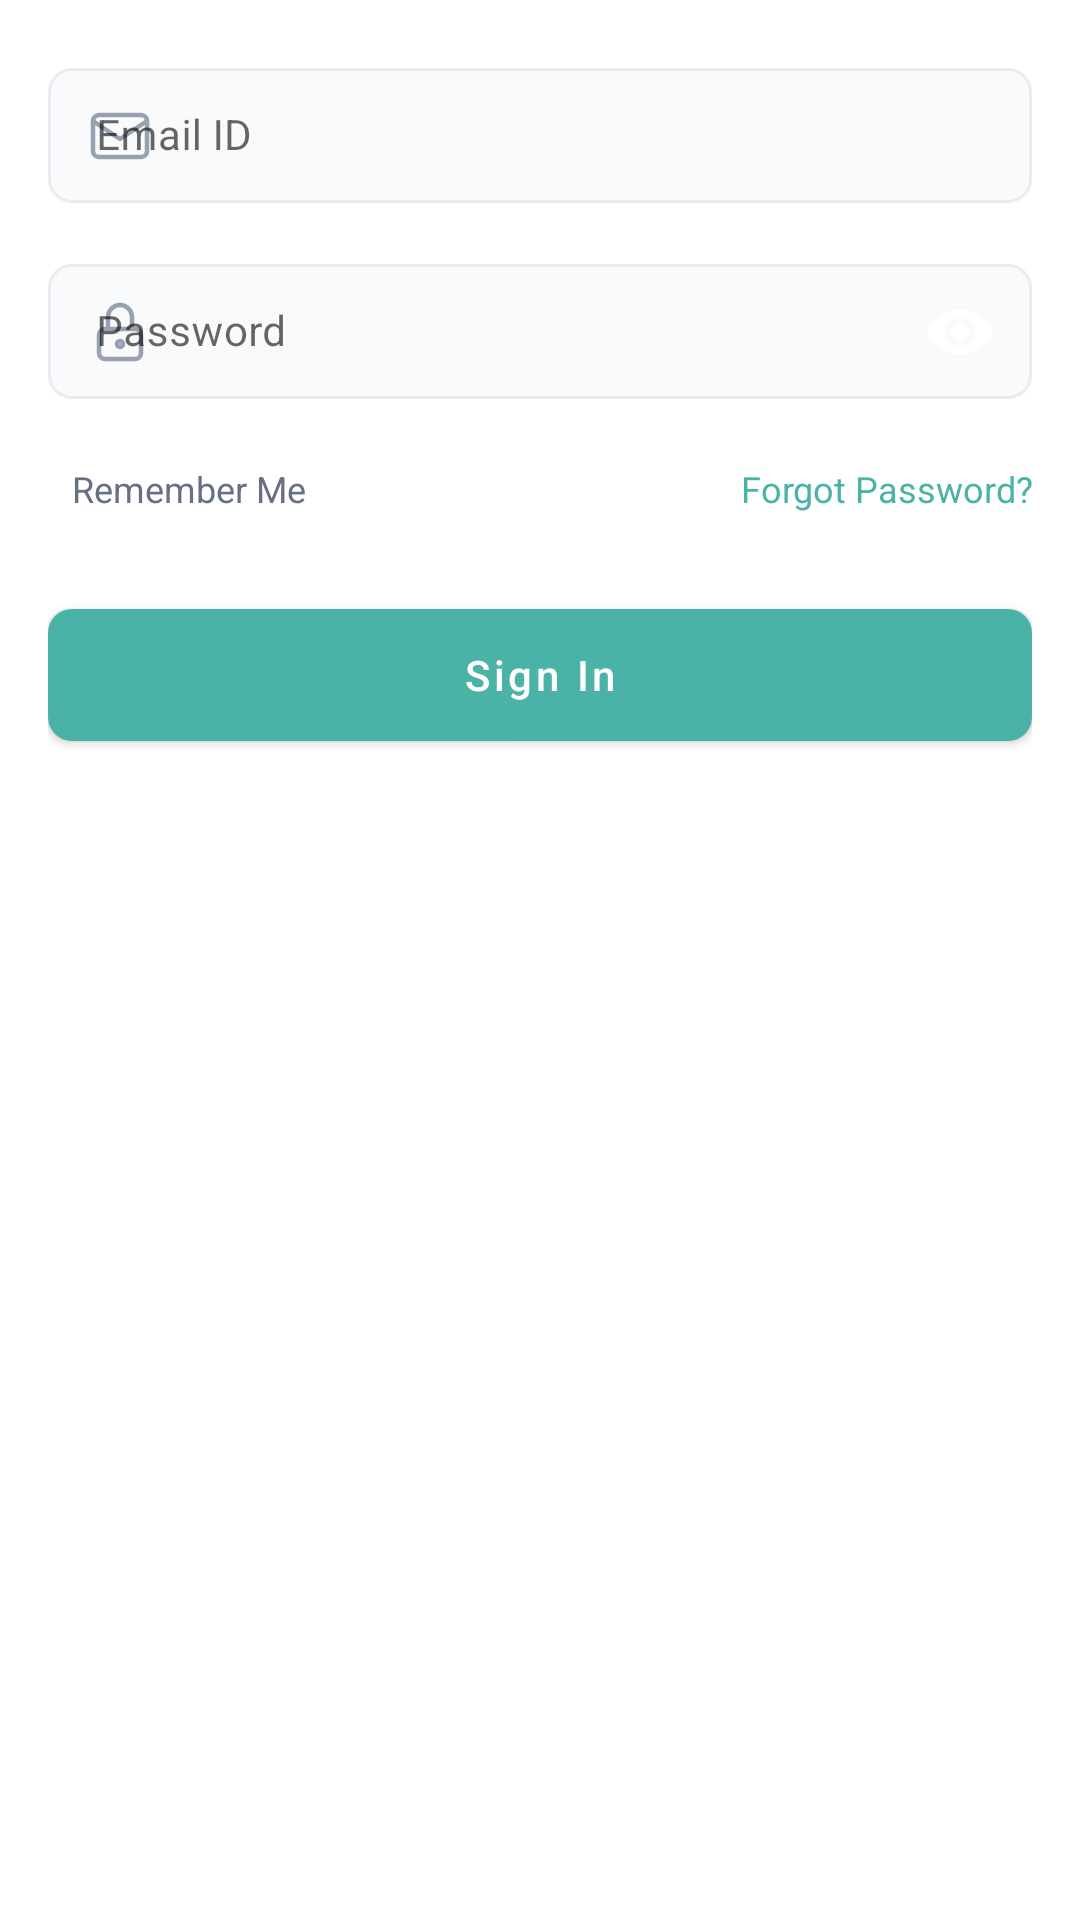

Produce the Android XML layout that renders to this screen, including the resource entries it uses.
<!-- AndroidManifest.xml: application theme AppTheme -->
<!-- res/layout/content_sign_in.xml -->
<?xml version="1.0" encoding="utf-8"?>
<LinearLayout xmlns:android="http://schemas.android.com/apk/res/android"
    xmlns:app="http://schemas.android.com/apk/res-auto"
    android:layout_width="match_parent"
    android:orientation="vertical"
    android:padding="16dp"
    android:layout_height="wrap_content">

    <com.google.android.material.textfield.TextInputLayout
        android:id="@+id/inputLayoutEmail"
        style="@style/Widget.MaterialComponents.TextInputLayout.OutlinedBox.Dense"
        android:layout_width="match_parent"
        android:layout_height="wrap_content"
        android:hint="@string/hintEmail"
        app:boxBackgroundColor="@color/bgEdt"
        app:boxCornerRadiusBottomEnd="8dp"
        app:boxCornerRadiusBottomStart="8dp"
        app:boxCornerRadiusTopEnd="8dp"
        app:boxCornerRadiusTopStart="8dp"
        app:boxStrokeColor="@color/text_input_selector"
        app:startIconTint="@color/icon_toggle_color"
        app:startIconDrawable="@drawable/ic_email">

        <com.google.android.material.textfield.TextInputEditText
            android:id="@+id/edtEmail"
            android:layout_width="match_parent"
            android:layout_height="wrap_content"
            android:imeOptions="actionNext"
            android:inputType="textEmailAddress"
            android:maxLength="50"
            android:textColor="@color/primaryText"
            android:textSize="14sp" />

    </com.google.android.material.textfield.TextInputLayout>

    <com.google.android.material.textfield.TextInputLayout
        android:id="@+id/inputLayoutPassword"
        style="@style/Widget.MaterialComponents.TextInputLayout.OutlinedBox.Dense"
        android:layout_width="match_parent"
        android:layout_height="wrap_content"
        android:layout_marginTop="12dp"
        android:hint="@string/hintPassword"
        app:boxBackgroundColor="@color/bgEdt"
        app:boxCornerRadiusBottomEnd="8dp"
        app:boxCornerRadiusBottomStart="8dp"
        app:boxCornerRadiusTopEnd="8dp"
        app:boxCornerRadiusTopStart="8dp"
        app:boxStrokeColor="@color/text_input_selector"
        app:startIconTint="@color/icon_toggle_color"
        app:startIconDrawable="@drawable/ic_password"
        app:endIconMode="password_toggle"
        app:endIconDrawable="@drawable/password_toggle"
        app:endIconTint="@color/password_toggle_color">

        <com.google.android.material.textfield.TextInputEditText
            android:id="@+id/edtPassword"
            android:layout_width="match_parent"
            android:layout_height="wrap_content"
            android:imeOptions="actionDone"
            android:inputType="textPassword"
            android:maxLength="30"
            android:textColor="@color/primaryText"
            android:textSize="14sp" />

    </com.google.android.material.textfield.TextInputLayout>

    <LinearLayout
        android:gravity="center"
        android:layout_width="match_parent"
        android:layout_height="wrap_content">

        <com.google.android.material.checkbox.MaterialCheckBox
            android:id="@+id/cbRemember"
            android:button="@drawable/cb_selector"
            android:minWidth="0dp"
            android:minHeight="0dp"
            android:paddingStart="8dp"
            android:paddingEnd="0dp"
            android:buttonTint="@color/password_toggle_color"
            android:textColor="@color/grey500"
            android:textSize="12sp"
            android:text="@string/remember_me"
            android:layout_width="wrap_content"
            android:layout_height="wrap_content"/>

        <TextView
            android:id="@+id/txtForgotPassword"
            android:layout_width="match_parent"
            android:layout_height="wrap_content"
            android:layout_marginTop="10dp"
            android:layout_marginBottom="10dp"
            android:gravity="end"
            android:paddingTop="10dp"
            android:paddingBottom="10dp"
            android:text="@string/forgot_password"
            android:textAppearance="@style/FontPath.Medium"
            android:textColor="@color/colorPrimary"
            android:textSize="12sp" />

    </LinearLayout>

    <com.google.android.material.button.MaterialButton
        android:id="@+id/btnSignIn"
        android:layout_width="match_parent"
        android:layout_height="56dp"
        android:layout_marginTop="6dp"
        android:text="@string/sign_in"
        android:textAllCaps="false"
        android:textColor="@color/white"
        app:backgroundTint="@color/colorPrimary"
        app:cornerRadius="8dp"
        app:rippleColor="@color/colorPrimaryDark" />

</LinearLayout>
<!-- resources referenced by this layout -->
<resources>
  <color name="bgEdt">#F9FAFB</color>
  <color name="colorPrimary">#4AB2A6</color>
  <color name="colorPrimaryDark">#006270</color>
  <color name="grey500">#667085</color>
  <color name="primaryText">#344054</color>
  <color name="white">#FFFFFFFF</color>
  <!-- drawable ic_email (drawable) -->
  <vector xmlns:android="http://schemas.android.com/apk/res/android"
      android:width="24dp"
      android:height="24dp"
      android:viewportWidth="24"
      android:viewportHeight="24">
    <path
        android:pathData="M5,5L19,5A2,2 0,0 1,21 7L21,17A2,2 0,0 1,19 19L5,19A2,2 0,0 1,3 17L3,7A2,2 0,0 1,5 5z"
        android:strokeLineJoin="round"
        android:strokeWidth="1.5"
        android:fillColor="#00000000"
        android:strokeColor="#000000"
        android:strokeLineCap="round"/>
    <path
        android:pathData="M3,7l9,6l9,-6"
        android:strokeLineJoin="round"
        android:strokeWidth="1.5"
        android:fillColor="#00000000"
        android:strokeColor="#000000"
        android:strokeLineCap="round"/>
  </vector>
  <!-- drawable ic_password (drawable) -->
  <vector xmlns:android="http://schemas.android.com/apk/res/android"
      android:width="24dp"
      android:height="24dp"
      android:viewportWidth="24"
      android:viewportHeight="24">
    <path
        android:pathData="M7,11L17,11A2,2 0,0 1,19 13L19,19A2,2 0,0 1,17 21L7,21A2,2 0,0 1,5 19L5,13A2,2 0,0 1,7 11z"
        android:strokeLineJoin="round"
        android:strokeWidth="1.5"
        android:fillColor="#00000000"
        android:strokeColor="#000000"
        android:strokeLineCap="round"/>
    <path
        android:pathData="M12,16m-1,0a1,1 0,1 1,2 0a1,1 0,1 1,-2 0"
        android:strokeLineJoin="round"
        android:strokeWidth="1.5"
        android:fillColor="#00000000"
        android:strokeColor="#000000"
        android:strokeLineCap="round"/>
    <path
        android:pathData="M8,11v-4a4,4 0,0 1,8 0v4"
        android:strokeLineJoin="round"
        android:strokeWidth="1.5"
        android:fillColor="#00000000"
        android:strokeColor="#000000"
        android:strokeLineCap="round"/>
  </vector>
  <string name="forgot_password">Forgot Password?</string>
  <string name="hintEmail">Email ID</string>
  <string name="hintPassword">Password</string>
  <string name="remember_me">Remember Me</string>
  <string name="sign_in">Sign In</string>
  <style name="FontPath.Medium" parent="android:TextAppearance">
          
          <item name="fontPath">fonts/inter_medium.ttf</item>
      </style>
  <style name="AppTheme" parent="Theme.MaterialComponents.Light.DarkActionBar">
          
          <item name="colorPrimary">@color/colorPrimary</item>
          <item name="colorPrimaryDark">@color/colorPrimaryDark</item>
          <item name="colorAccent">@color/colorAccent</item>
          <item name="android:statusBarColor">@color/white</item>
          <item name="android:windowLightStatusBar">true</item>
          
          <item name="android:windowActivityTransitions">true</item>
          
          <item name="android:windowSharedElementEnterTransition">
              @transition/change_image_transform</item>
          <item name="android:windowSharedElementExitTransition">
              @transition/change_image_transform</item>
          
          <item name="android:windowEnterTransition">@transition/explode</item>
          <item name="android:windowExitTransition">@transition/explode</item>
      </style>
  <color name="colorAccent">#E5A038</color>
</resources>
